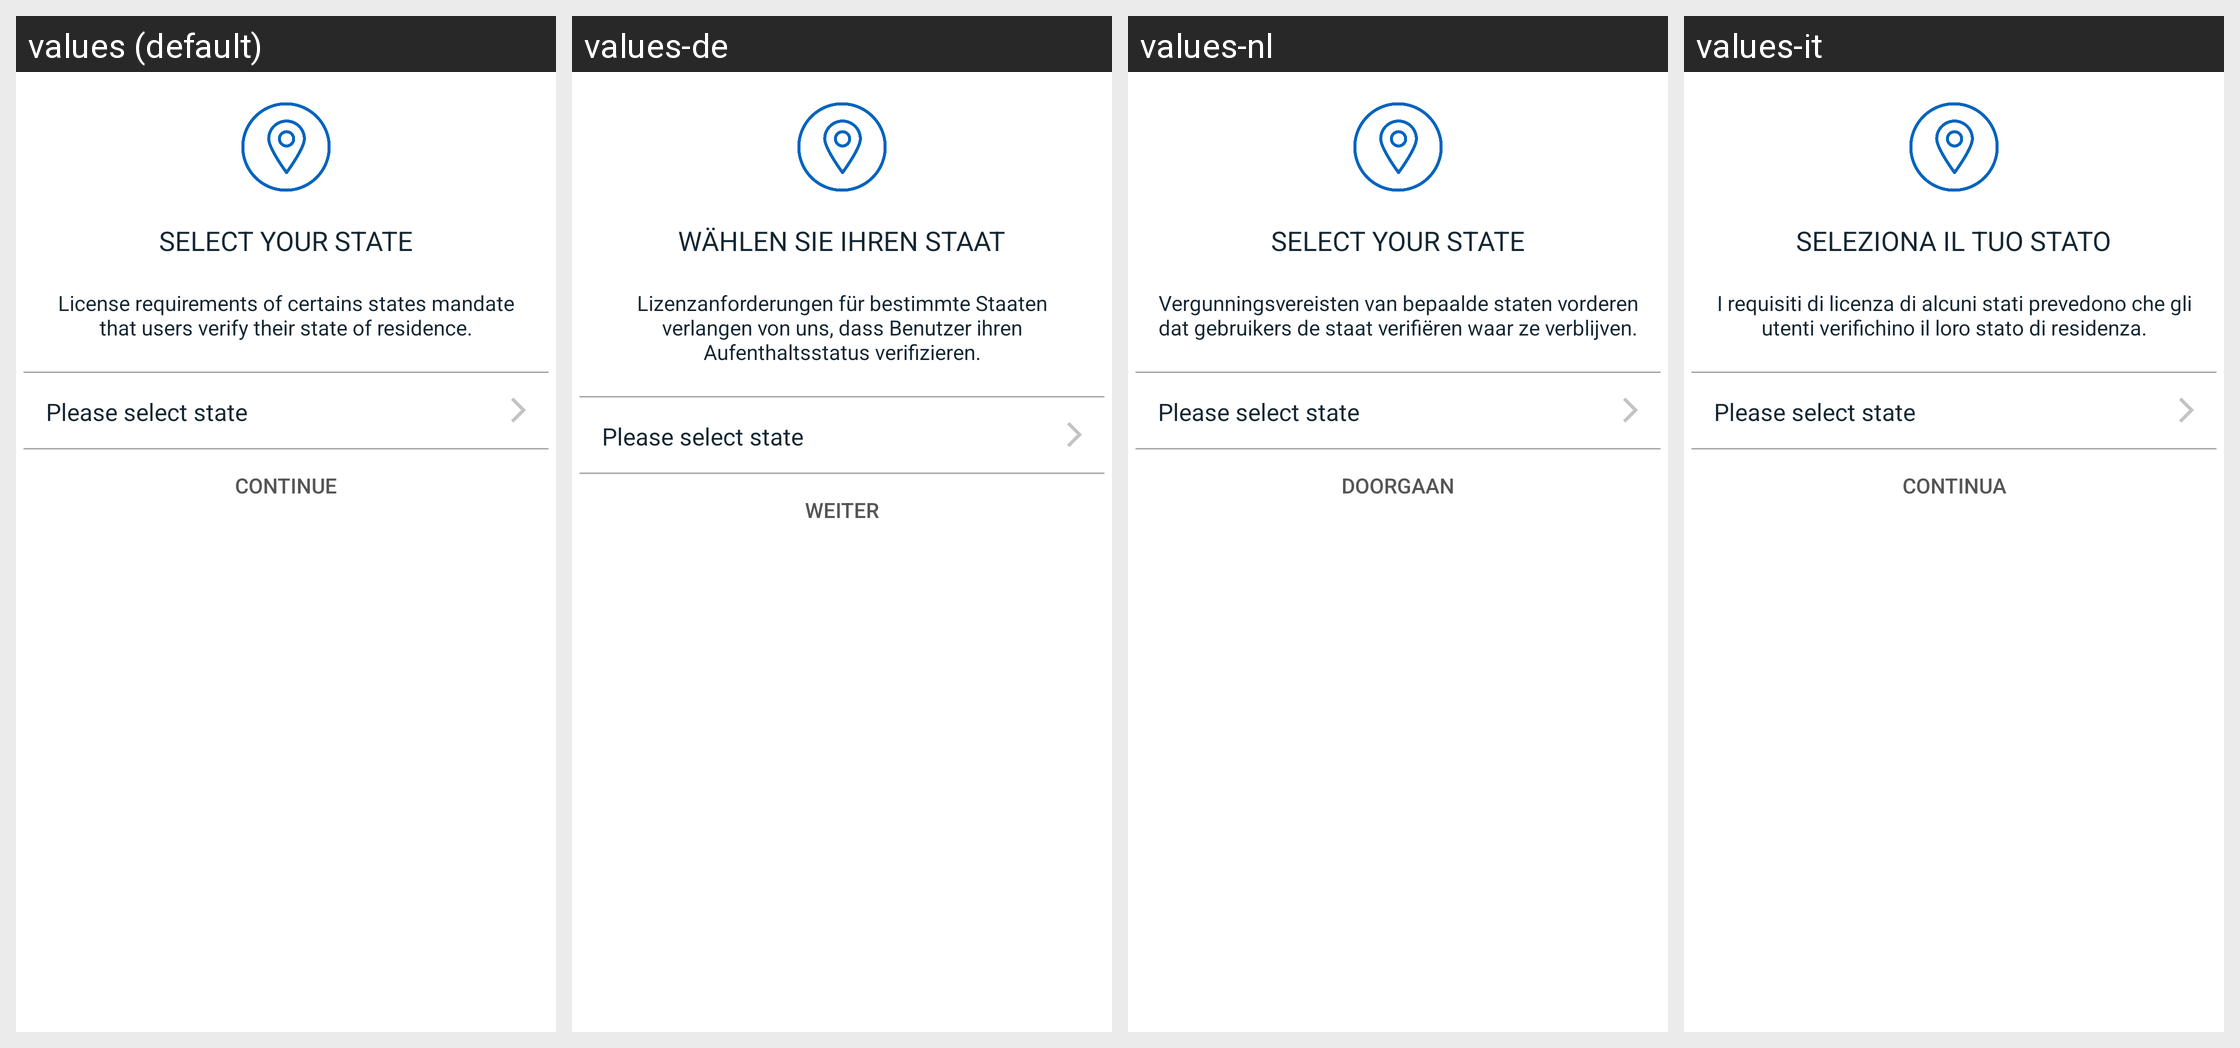

For this localized Android screen grid, give each drawn string resource with its value in every locale shown.
Android screen res/layout/fragment_select_state.xml rendered under 4 locales, left to right: values (default), values-de, values-nl, values-it. Device: Nexus 5 (rendered at 1080×1920; each locale shown at half size, 540×960, under a caption strip naming it); theme Theme.Coinbase.
Other locales in the repository, not shown: values-ac, values-ar, values-cs, values-el, values-es, values-fi, values-fr, values-id, values-in, values-ja, values-ko, values-lt, values-pl, values-pt, values-pt-rBR, values-pt-rPT, values-ro, values-ru, values-th, values-zh, values-zh-rCN, values-zh-rTW.
Strings drawn on this screen, with the default value and each locale's value (text and hints the layout hard-codes, and strings that could not be matched under every locale, appear in the picture but are not listed):

select_your_state_upper_case
  values: SELECT YOUR STATE
  values-de: WÄHLEN SIE IHREN STAAT
  values-nl: SELECT YOUR STATE
  values-it: SELEZIONA IL TUO STATO

license_requirements_description
  values: License requirements of certains states mandate that users verify their state of residence.
  values-de: Lizenzanforderungen für bestimmte Staaten verlangen von uns, dass Benutzer ihren Aufenthaltsstatus verifizieren.
  values-nl: Vergunningsvereisten van bepaalde staten vorderen dat gebruikers de staat verifiëren waar ze verblijven.
  values-it: I requisiti di licenza di alcuni stati prevedono che gli utenti verifichino il loro stato di residenza.

please_select_state
  values: Please select state
  values-de: Please select state  [not translated; the default value is used]
  values-nl: Please select state  [not translated; the default value is used]
  values-it: Please select state  [not translated; the default value is used]

continue_button_upper_case
  values: CONTINUE
  values-de: WEITER
  values-nl: DOORGAAN
  values-it: CONTINUA
